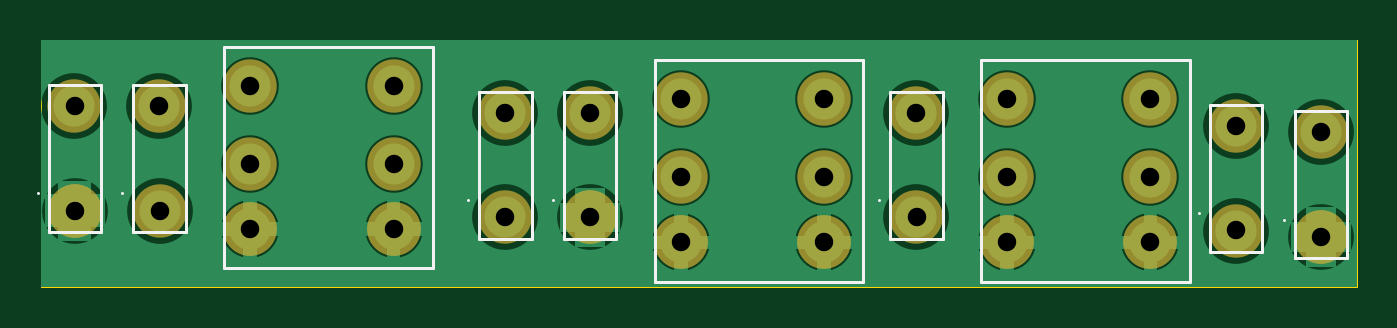
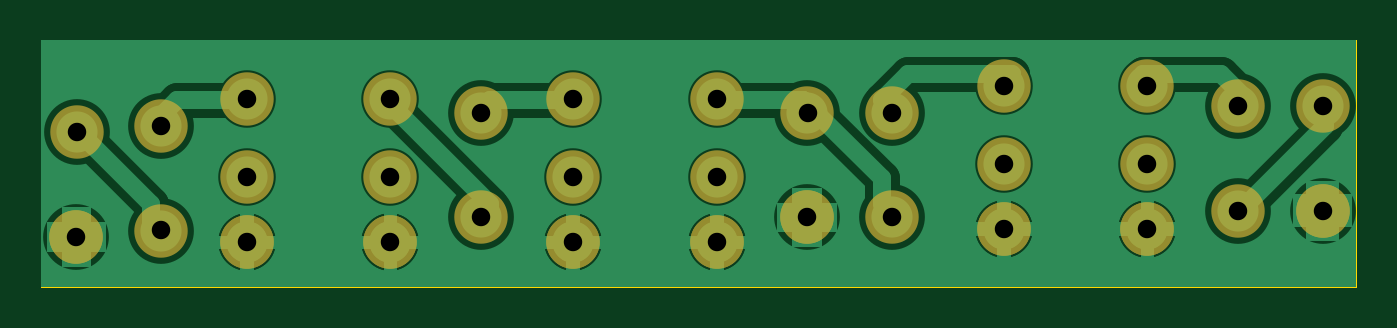
Circuit board: 7 layer files. Board 64.0 x 12.0 mm.
- drill: PLUGBPF+.DRL (555 bytes)
- bottom_copper: PLUGBPF+_copper_bottom.gbr (8486 bytes)
- top_copper: PLUGBPF+_copper_top.gbr (6727 bytes)
- outline: PLUGBPF+_outline.gbr (164 bytes)
- top_silk: PLUGBPF+_silkscreen_top.gbr (1423 bytes)
- bottom_mask: PLUGBPF+_soldermask_bottom.gbr (1406 bytes)
- top_mask: PLUGBPF+_soldermask_top.gbr (1403 bytes)

=== drill: PLUGBPF+.DRL ===
; Drill file
; Format: 2.4 (00.0000)
M48
INCH
T01C0.0354
%
G05
G90
T01
X000640Y036100
X002270Y036100
X004000Y035750
X004000Y037000
X004000Y038500
X002260Y038110
X000640Y038110
X006750Y038500
X006750Y037000
X006750Y035750
X008890Y035980
X010520Y035980
X012250Y035500
X012250Y036750
X012250Y038250
X010510Y037980
X008890Y037980
X015000Y038250
X015000Y036750
X015000Y035500
X016770Y035980
X018500Y035500
X018500Y036750
X018500Y038250
X016760Y037980
X021250Y038250
X021250Y036750
X021250Y035500
X022890Y035730
X024520Y035600
X024510Y037610
X022890Y037730
M30

=== bottom_copper: PLUGBPF+_copper_bottom.gbr (8486 bytes, source omitted) ===
=== top_copper: PLUGBPF+_copper_top.gbr (6727 bytes, source omitted) ===
=== outline: PLUGBPF+_outline.gbr ===
%FSLAX34Y34*%
%MOMM*%
%LNOUTLINE*%
G71*
G01*
%ADD10C,0.002*%
%LPD*%
G54D10*
X0Y1000000D02*
X640000Y1000000D01*
X640000Y880000D01*
X0Y880000D01*
X0Y1000000D01*
M02*

=== top_silk: PLUGBPF+_silkscreen_top.gbr ===
%FSLAX34Y34*%
%MOMM*%
%LNSILK_TOP*%
G71*
G01*
%ADD10C,0.150*%
%ADD11C,0.167*%
%LPD*%
G54D10*
X88900Y996950D02*
X190500Y996950D01*
X190500Y889000D01*
X88900Y889000D01*
X88900Y996950D01*
G54D10*
X29010Y978188D02*
X3610Y978188D01*
X3610Y906588D01*
X29010Y906588D01*
X29010Y978188D01*
G54D11*
X-1781Y925532D02*
X-1781Y925532D01*
G54D10*
X70286Y978188D02*
X44885Y978188D01*
X44885Y906588D01*
X70285Y906588D01*
X70286Y978188D01*
G54D11*
X39494Y925532D02*
X39494Y925532D01*
G54D10*
X238560Y975013D02*
X213160Y975013D01*
X213160Y903413D01*
X238560Y903413D01*
X238560Y975013D01*
G54D11*
X207769Y922357D02*
X207769Y922357D01*
G54D10*
X279836Y975013D02*
X254435Y975013D01*
X254435Y903413D01*
X279835Y903413D01*
X279836Y975013D01*
G54D11*
X249044Y922357D02*
X249044Y922357D01*
G54D10*
X298450Y990600D02*
X400050Y990600D01*
X400050Y882650D01*
X298450Y882650D01*
X298450Y990600D01*
G54D10*
X438586Y975013D02*
X413185Y975013D01*
X413185Y903413D01*
X438585Y903413D01*
X438586Y975013D01*
G54D11*
X407794Y922357D02*
X407794Y922357D01*
G54D10*
X457200Y990600D02*
X558800Y990600D01*
X558800Y882650D01*
X457200Y882650D01*
X457200Y990600D01*
G54D10*
X594160Y968663D02*
X568760Y968663D01*
X568760Y897063D01*
X594160Y897063D01*
X594160Y968663D01*
G54D11*
X563369Y916007D02*
X563369Y916007D01*
G54D10*
X635436Y965488D02*
X610035Y965488D01*
X610035Y893888D01*
X635435Y893888D01*
X635436Y965488D01*
G54D11*
X604644Y912832D02*
X604644Y912832D01*
M02*

=== bottom_mask: PLUGBPF+_soldermask_bottom.gbr ===
%FSLAX34Y34*%
%MOMM*%
%LNSOLDERMASK_BOTTOM*%
G71*
G01*
%ADD10C,2.600*%
%ADD11C,2.600*%
%LPD*%
X101600Y977900D02*
G54D10*
D03*
X171450Y977900D02*
G54D10*
D03*
X101600Y908050D02*
G54D10*
D03*
X171450Y908050D02*
G54D10*
D03*
X171450Y939800D02*
G54D10*
D03*
X101600Y939800D02*
G54D10*
D03*
X101600Y908050D02*
G54D11*
D03*
X171450Y908050D02*
G54D11*
D03*
X16177Y967973D02*
G54D10*
D03*
X16290Y916992D02*
G54D10*
D03*
X57452Y967973D02*
G54D10*
D03*
X57564Y916992D02*
G54D10*
D03*
X16289Y916992D02*
G54D11*
D03*
X225727Y964798D02*
G54D10*
D03*
X225840Y913818D02*
G54D10*
D03*
X267002Y964798D02*
G54D10*
D03*
X267114Y913818D02*
G54D10*
D03*
X267115Y913817D02*
G54D11*
D03*
X311150Y971550D02*
G54D10*
D03*
X381000Y971550D02*
G54D10*
D03*
X311150Y901700D02*
G54D10*
D03*
X381000Y901700D02*
G54D10*
D03*
X381000Y933450D02*
G54D10*
D03*
X311150Y933450D02*
G54D10*
D03*
X311150Y901700D02*
G54D11*
D03*
X381000Y901700D02*
G54D11*
D03*
X425752Y964798D02*
G54D10*
D03*
X425864Y913818D02*
G54D10*
D03*
X469900Y971550D02*
G54D10*
D03*
X539750Y971550D02*
G54D10*
D03*
X469900Y901700D02*
G54D10*
D03*
X539750Y901700D02*
G54D10*
D03*
X539750Y933450D02*
G54D10*
D03*
X469900Y933450D02*
G54D10*
D03*
X469900Y901700D02*
G54D11*
D03*
X539750Y901700D02*
G54D11*
D03*
X581327Y958448D02*
G54D10*
D03*
X581440Y907468D02*
G54D10*
D03*
X622602Y955273D02*
G54D10*
D03*
X622714Y904292D02*
G54D10*
D03*
X622715Y904292D02*
G54D11*
D03*
M02*

=== top_mask: PLUGBPF+_soldermask_top.gbr ===
%FSLAX34Y34*%
%MOMM*%
%LNSOLDERMASK_TOP*%
G71*
G01*
%ADD10C,2.600*%
%ADD11C,2.600*%
%LPD*%
X101600Y977900D02*
G54D10*
D03*
X171450Y977900D02*
G54D10*
D03*
X101600Y908050D02*
G54D10*
D03*
X171450Y908050D02*
G54D10*
D03*
X171450Y939800D02*
G54D10*
D03*
X101600Y939800D02*
G54D10*
D03*
X101600Y908050D02*
G54D11*
D03*
X171450Y908050D02*
G54D11*
D03*
X16177Y967973D02*
G54D10*
D03*
X16290Y916992D02*
G54D10*
D03*
X57452Y967973D02*
G54D10*
D03*
X57564Y916992D02*
G54D10*
D03*
X16289Y916992D02*
G54D11*
D03*
X225727Y964798D02*
G54D10*
D03*
X225840Y913818D02*
G54D10*
D03*
X267002Y964798D02*
G54D10*
D03*
X267114Y913818D02*
G54D10*
D03*
X267115Y913817D02*
G54D11*
D03*
X311150Y971550D02*
G54D10*
D03*
X381000Y971550D02*
G54D10*
D03*
X311150Y901700D02*
G54D10*
D03*
X381000Y901700D02*
G54D10*
D03*
X381000Y933450D02*
G54D10*
D03*
X311150Y933450D02*
G54D10*
D03*
X311150Y901700D02*
G54D11*
D03*
X381000Y901700D02*
G54D11*
D03*
X425752Y964798D02*
G54D10*
D03*
X425864Y913818D02*
G54D10*
D03*
X469900Y971550D02*
G54D10*
D03*
X539750Y971550D02*
G54D10*
D03*
X469900Y901700D02*
G54D10*
D03*
X539750Y901700D02*
G54D10*
D03*
X539750Y933450D02*
G54D10*
D03*
X469900Y933450D02*
G54D10*
D03*
X469900Y901700D02*
G54D11*
D03*
X539750Y901700D02*
G54D11*
D03*
X581327Y958448D02*
G54D10*
D03*
X581440Y907468D02*
G54D10*
D03*
X622602Y955273D02*
G54D10*
D03*
X622714Y904292D02*
G54D10*
D03*
X622715Y904292D02*
G54D11*
D03*
M02*

